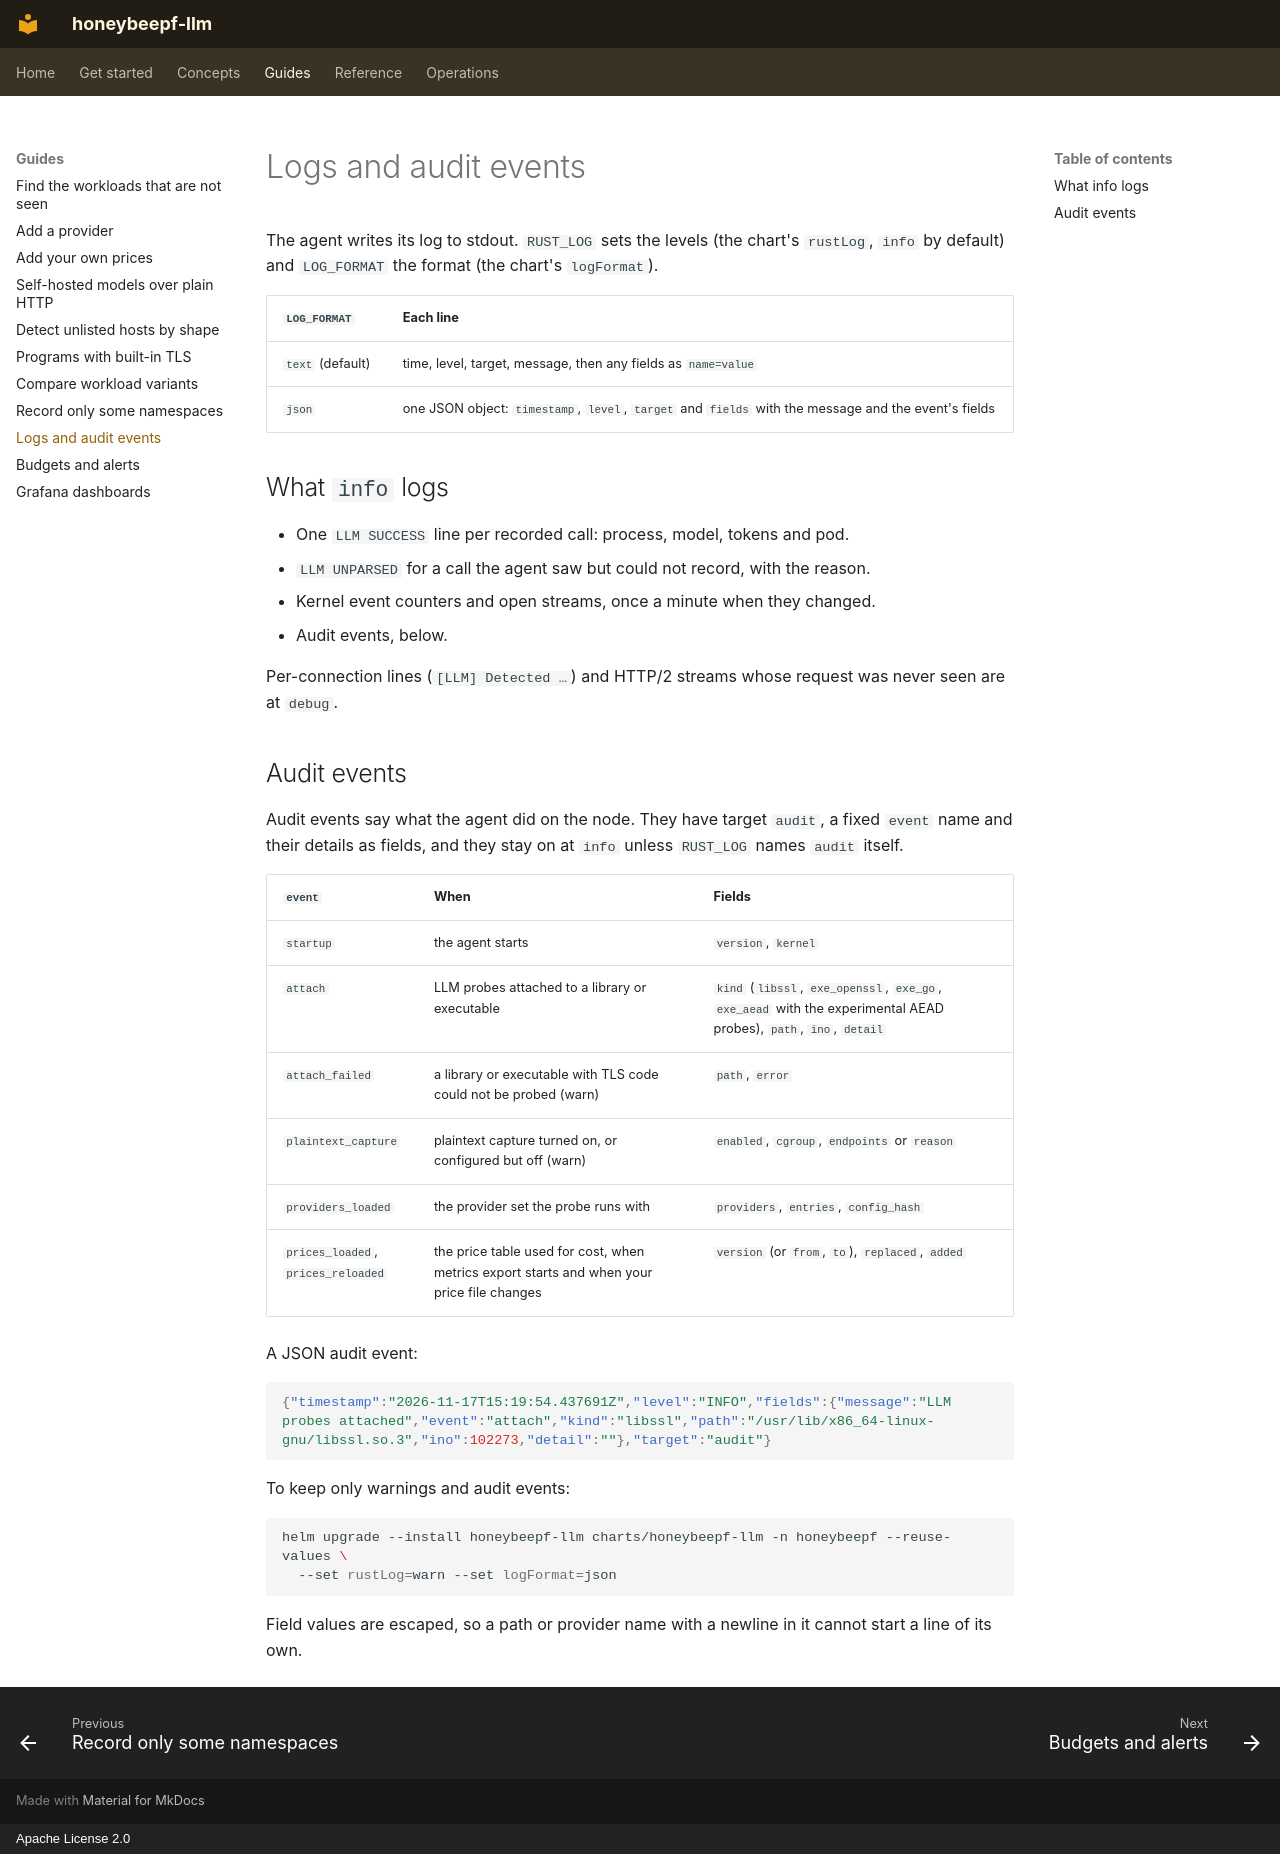

repository: honeybee-studio/honeybeepf-llm · page: guides/logs/index.html · generator: mkdocs · copyright: Apache License 2.0

# Logs and audit events

The agent writes its log to stdout. `RUST_LOG` sets the levels (the chart's `rustLog`, `info` by default) and
`LOG_FORMAT` the format (the chart's `logFormat`).

| `LOG_FORMAT` | Each line |
|---|---|
| `text` (default) | time, level, target, message, then any fields as `name=value` |
| `json` | one JSON object: `timestamp`, `level`, `target` and `fields` with the message and the event's fields |

## What `info` logs

- One `LLM SUCCESS` line per recorded call: process, model, tokens and pod.
- `LLM UNPARSED` for a call the agent saw but could not record, with the reason.
- Kernel event counters and open streams, once a minute when they changed.
- Audit events, below.

Per-connection lines (`[LLM] Detected …`) and HTTP/2 streams whose request was never seen are at `debug`.

## Audit events

Audit events say what the agent did on the node. They have target `audit`, a fixed `event` name and their details
as fields, and they stay on at `info` unless `RUST_LOG` names `audit` itself.

| `event` | When | Fields |
|---|---|---|
| `startup` | the agent starts | `version`, `kernel` |
| `attach` | LLM probes attached to a library or executable | `kind` (`libssl`, `exe_openssl`, `exe_go`, `exe_aead` with the experimental AEAD probes), `path`, `ino`, `detail` |
| `attach_failed` | a library or executable with TLS code could not be probed (warn) | `path`, `error` |
| `plaintext_capture` | plaintext capture turned on, or configured but off (warn) | `enabled`, `cgroup`, `endpoints` or `reason` |
| `providers_loaded` | the provider set the probe runs with | `providers`, `entries`, `config_hash` |
| `prices_loaded`, `prices_reloaded` | the price table used for cost, when metrics export starts and when your price file changes | `version` (or `from`, `to`), `replaced`, `added` |

A JSON audit event:

```json
{"timestamp":"2026-11-17T15:19:54.437691Z","level":"INFO","fields":{"message":"LLM probes attached","event":"attach","kind":"libssl","path":"/usr/lib/x86_64-linux-gnu/libssl.so.3","ino":102273,"detail":""},"target":"audit"}
```

To keep only warnings and audit events:

```bash
helm upgrade --install honeybeepf-llm charts/honeybeepf-llm -n honeybeepf --reuse-values \
  --set rustLog=warn --set logFormat=json
```

Field values are escaped, so a path or provider name with a newline in it cannot start a line of its own.
